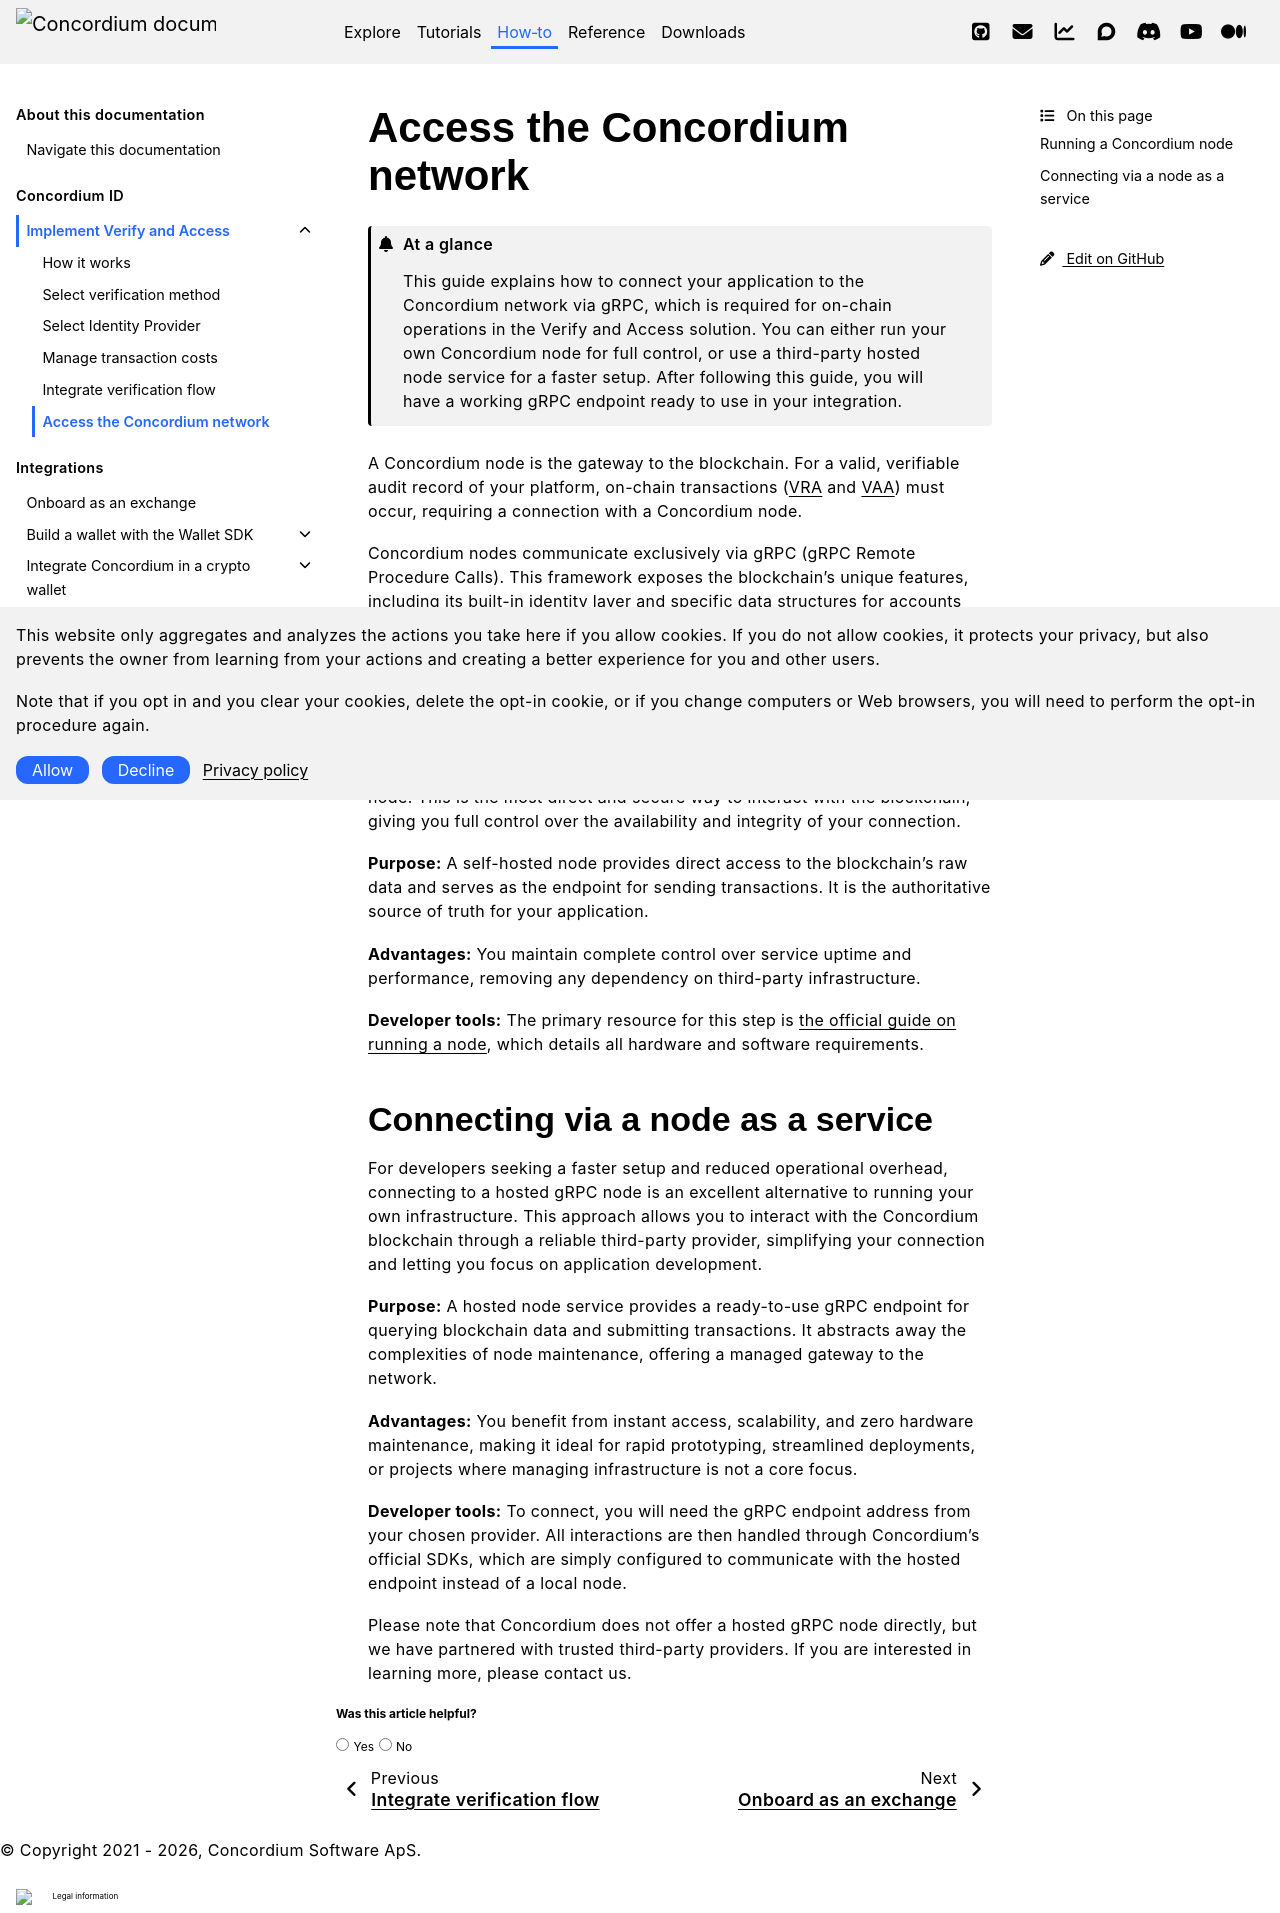

repository: Concordium/concordium.github.io · page: en/mainnet/how-to/concordium-id/verify-and-access/access-the-concordium-network.html · generator: sphinx

.. _access-the-concordium-network:

=============================
Access the Concordium network
=============================

.. admonition:: At a glance

   This guide explains how to connect your application to the Concordium network via gRPC, which is required for on-chain operations in the Verify and Access solution. You can either run your own Concordium node for full control, or use a third-party hosted node service for a faster setup. After following this guide, you will have a working gRPC endpoint ready to use in your integration.

A Concordium node is the gateway to the blockchain. For a valid, verifiable audit record of your platform, on-chain transactions (:term:`VRA<Verification Request Anchor>` and :term:`VAA<Verification Audit Anchor>`) must occur, requiring a connection with a Concordium node.

Concordium nodes communicate exclusively via gRPC (gRPC Remote Procedure Calls). This framework exposes the blockchain's unique features, including its built-in identity layer and specific data structures for accounts and smart contracts. This page outlines the recommended architecture for establishing a robust and scalable gRPC connection to your node.

Running a Concordium node
==========================

The foundation of any reliable ZKP service is running your own Concordium node. This is the most direct and secure way to interact with the blockchain, giving you full control over the availability and integrity of your connection.

**Purpose:** A self-hosted node provides direct access to the blockchain's raw data and serves as the endpoint for sending transactions. It is the authoritative source of truth for your application.

**Advantages:** You maintain complete control over service uptime and performance, removing any dependency on third-party infrastructure.

**Developer tools:** The primary resource for this step is :ref:`the official guide on running a node <node-requirements>`, which details all hardware and software requirements.

Connecting via a node as a service
===================================

For developers seeking a faster setup and reduced operational overhead, connecting to a hosted gRPC node is an excellent alternative to running your own infrastructure. This approach allows you to interact with the Concordium blockchain through a reliable third-party provider, simplifying your connection and letting you focus on application development.

**Purpose:** A hosted node service provides a ready-to-use gRPC endpoint for querying blockchain data and submitting transactions. It abstracts away the complexities of node maintenance, offering a managed gateway to the network.

**Advantages:** You benefit from instant access, scalability, and zero hardware maintenance, making it ideal for rapid prototyping, streamlined deployments, or projects where managing infrastructure is not a core focus.

**Developer tools:** To connect, you will need the gRPC endpoint address from your chosen provider. All interactions are then handled through Concordium's official SDKs, which are simply configured to communicate with the hosted endpoint instead of a local node.

Please note that Concordium does not offer a hosted gRPC node directly, but we have partnered with trusted third-party providers. If you are interested in learning more, please contact us.
